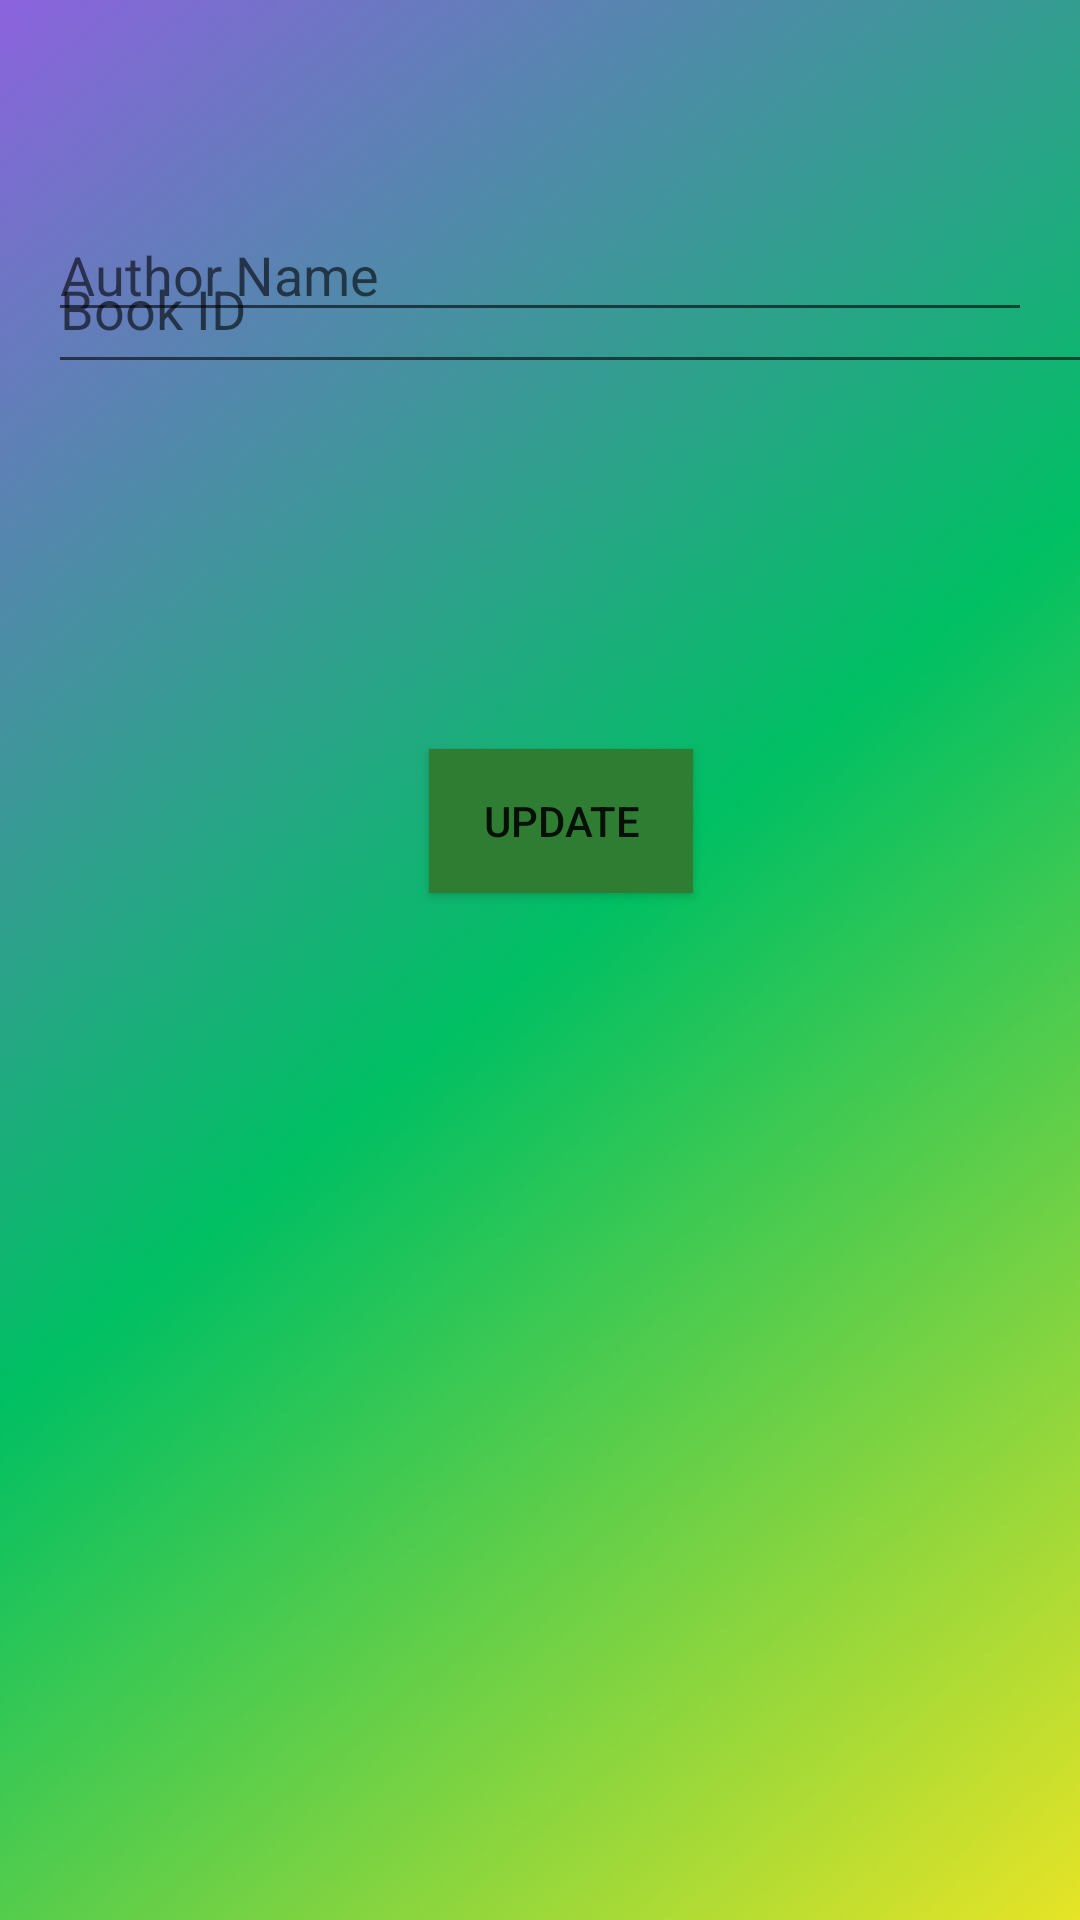

Produce the Android XML layout that renders to this screen, including the resource entries it uses.
<!-- AndroidManifest.xml: application theme Theme.LibrarySystem -->
<!-- res/layout/activity_update_author.xml -->
<?xml version="1.0" encoding="utf-8"?>
<androidx.constraintlayout.widget.ConstraintLayout xmlns:android="http://schemas.android.com/apk/res/android"
    xmlns:app="http://schemas.android.com/apk/res-auto"
    xmlns:tools="http://schemas.android.com/tools"
    android:layout_width="match_parent"
    android:layout_height="match_parent"
    android:background="@drawable/back106"
    tools:context=".UpdateAuthorActivity">


    <EditText
        android:id="@+id/etBookId"
        android:layout_width="378dp"
        android:layout_height="53dp"
        android:layout_marginStart="16dp"
        android:layout_marginBottom="512dp"
        android:hint="Book ID"
        app:layout_constraintBottom_toBottomOf="parent"
        app:layout_constraintStart_toStartOf="parent" />

    <EditText
        android:id="@+id/etAuthorName"
        android:layout_width="match_parent"
        android:layout_height="wrap_content"

        android:layout_margin="16dp"
        android:hint="Author Name"
        app:layout_constraintBottom_toBottomOf="parent"
        app:layout_constraintTop_toTopOf="parent"
        app:layout_constraintVertical_bias="0.094"
        tools:layout_editor_absoluteX="44dp" />

    <Button
        android:id="@+id/btnUpdate"
        android:layout_width="wrap_content"
        android:layout_height="wrap_content"
        android:text="Update"
        app:layout_constraintBottom_toBottomOf="parent"
        app:layout_constraintEnd_toEndOf="parent"
        app:layout_constraintHorizontal_bias="0.526"
        app:layout_constraintStart_toStartOf="parent"
        android:background="@color/colorDarkGreen"
        app:layout_constraintTop_toBottomOf="@+id/etBookId"
        app:layout_constraintVertical_bias="0.262" />

</androidx.constraintlayout.widget.ConstraintLayout>
<!-- resources referenced by this layout -->
<resources>
  <color name="colorDarkGreen">#2E7D32</color>
  <!-- drawable back106: png bitmap (drawable, 127251 bytes) -->
  <style name="Theme.LibrarySystem" parent="Base.Theme.LibrarySystem" />
  <style name="Base.Theme.LibrarySystem" parent="Theme.AppCompat.DayNight.NoActionBar">
          
          
      </style>
</resources>
